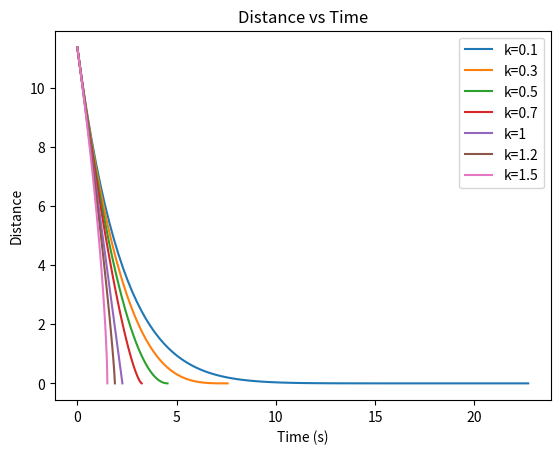
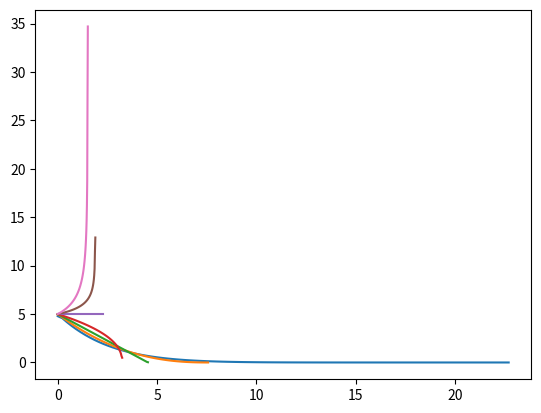
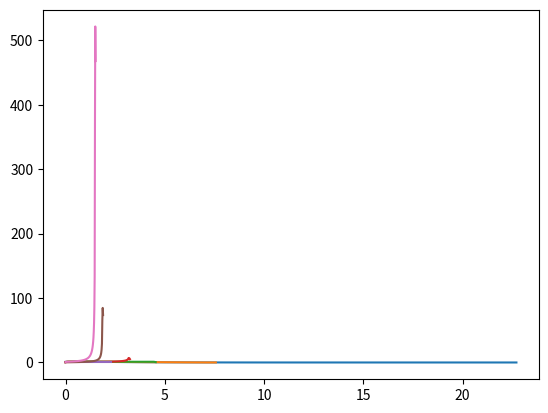
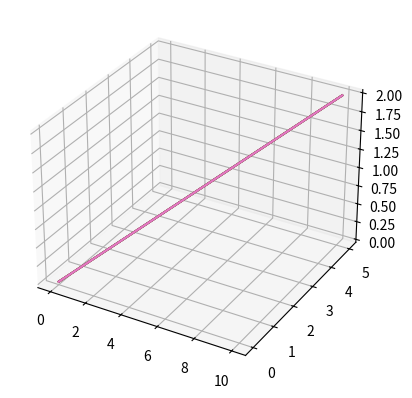

Write the Python code that produced these figures, in order. (Note: this script raises an exception after producing the figures.)
import numpy as np
import matplotlib.pyplot as plt

def tau_action_gap_t_d(d0, v0, k):
    """
    Compute time-to-go t_d for closing a distance gap under constant tau rate.
    """
    tau0 = -d0 / v0
    t_d = -tau0 / k
    return t_d

def case1_trajectory(p0, p_td, d0, v0, k, num_steps=100):
    """
    Case 1 (straight-line tau-based trajectory).
    """
    t_d = tau_action_gap_t_d(d0, v0, k)
    t = np.linspace(0, t_d, num_steps)
    d = d0 * np.power(1 - t / t_d, 1.0 / k)
    direction = (p_td - p0)
    p = p0 + (1 - (d / d0))[:, None] * direction
    return t, p

if __name__ == "__main__":
    # Initial and target positions
    p0 = np.array([0.0, 0.0, 0.0])
    p_td = np.array([10.0, 5.0, 2.0])
    d0 = np.linalg.norm(p_td - p0)
    v0 = 5.0

    k_values = [0.1, 0.3, 0.5, 0.7, 1, 1.2, 1.5]

    # Prepare subplots
    fig1, ax1 = plt.subplots()
    fig2, ax2 = plt.subplots()
    fig3, ax3 = plt.subplots()
    fig4 = plt.figure()
    ax4 = fig4.add_subplot(111, projection='3d')

    for k in k_values:
        t, p = case1_trajectory(p0, p_td, d0, v0, k)
        distance = np.linalg.norm(p_td - p, axis=1)
        vel_vec = np.gradient(p, t, axis=0)
        speed = np.linalg.norm(vel_vec, axis=1)
        acc_vec = np.gradient(vel_vec, t, axis=0)
        acceleration = np.linalg.norm(acc_vec, axis=1)

        label = f'k={k}'

        ax1.plot(t, distance, label=label)
        ax2.plot(t, speed, label=label)
        ax3.plot(t, acceleration, label=label)
        ax4.plot(p[:,0], p[:,1], p[:,2], label=label)

    ax1.set_title('Distance vs Time')
    ax1.set_xlabel('Time (s)')
    ax1.set_ylabel('Distance')
    ax1.legend()
    ax1.grid(Trues)

    ax2.set_title('Speed vs Time')
    ax2.set_xlabel('Time (s)')
    ax2.set_ylabel('Speed')
    ax2.legend()
    ax2.grid(True)

    ax3.set_title('Acceleration vs Time')
    ax3.set_xlabel('Time (s)')
    ax3.set_ylabel('Acceleration')
    ax3.legend()
    ax3.grid(True)

    ax4.set_title('3D Trajectories for Various k')
    ax4.set_xlabel('X')
    ax4.set_ylabel('Y')
    ax4.set_zlabel('Z')
    ax4.legend()
    ax4.grid(True)

    plt.show()
